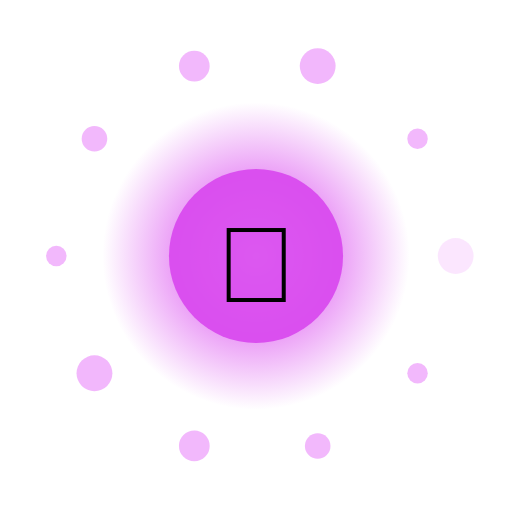
t = 0.00 s
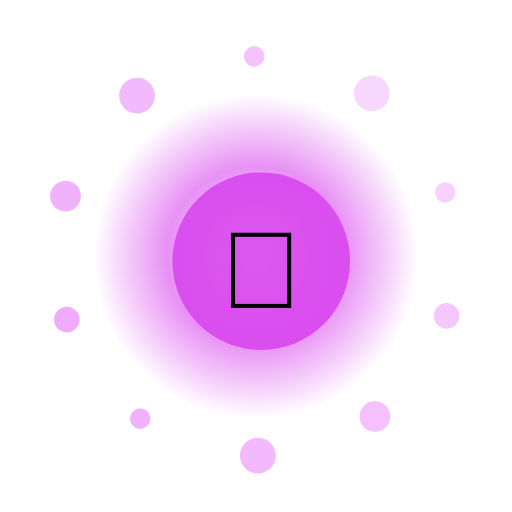
t = 1.67 s
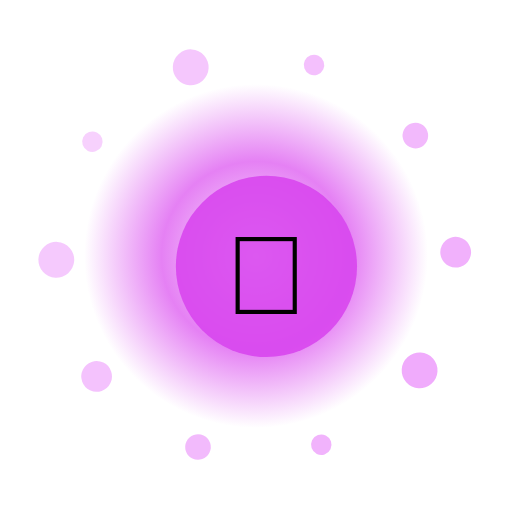
t = 3.33 s
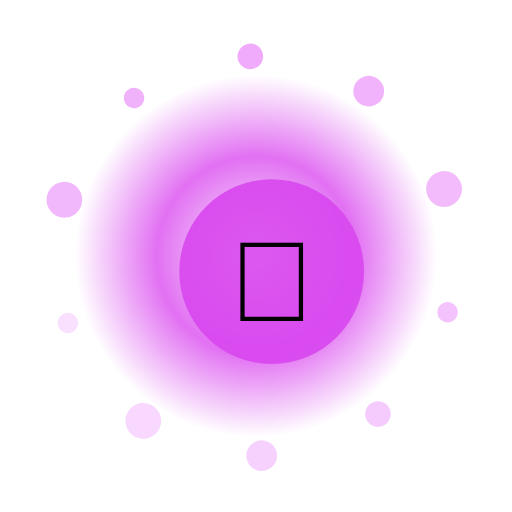
t = 5.00 s
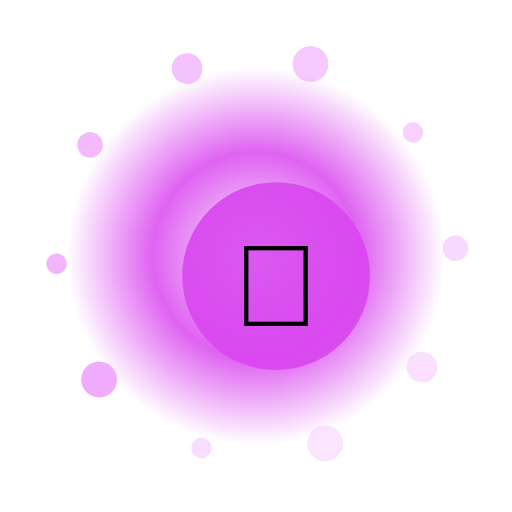
t = 6.67 s
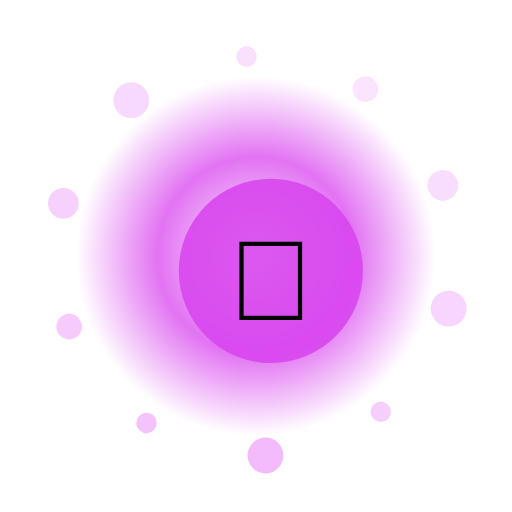
t = 8.33 s

The animated SVG that drew these frames (rendered in a browser with its animation timeline set to each time). Animation: 15 SMIL elements (animate=12,animateTransform=3); frames cover the first 8.33 s, repeats indefinitely.

<?xml version="1.0" encoding="UTF-8"?>
<svg xmlns="http://www.w3.org/2000/svg" viewBox="0 0 200 200" width="200" height="200" style="background:transparent">
  <defs>
    <radialGradient id="g207" cx="50%" cy="50%" r="50%">
      <stop offset="0%" stop-color="#FFF" stop-opacity="0.95"/>
      <stop offset="55%" stop-color="#D946EF" stop-opacity="0.85"/>
      <stop offset="100%" stop-color="#D946EF" stop-opacity="0"/>
    </radialGradient>
    <filter id="glow207" x="-50%" y="-50%" width="200%" height="200%">
      <feGaussianBlur stdDeviation="3" result="b"/>
      <feMerge><feMergeNode in="b"/><feMergeNode in="SourceGraphic"/></feMerge>
    </filter>
  </defs>

  <!-- outer rotating rays -->
  <g filter="url(#glow207)">
    <g>
      <rect x="99" y="10" width="2" height="30" fill="#FFF" opacity="0.35" transform="rotate(0 100 100)"/><rect x="99" y="10" width="2" height="30" fill="#FFF" opacity="0.35" transform="rotate(30 100 100)"/><rect x="99" y="10" width="2" height="30" fill="#FFF" opacity="0.35" transform="rotate(60 100 100)"/><rect x="99" y="10" width="2" height="30" fill="#FFF" opacity="0.35" transform="rotate(90 100 100)"/><rect x="99" y="10" width="2" height="30" fill="#FFF" opacity="0.35" transform="rotate(120 100 100)"/><rect x="99" y="10" width="2" height="30" fill="#FFF" opacity="0.35" transform="rotate(150 100 100)"/><rect x="99" y="10" width="2" height="30" fill="#FFF" opacity="0.35" transform="rotate(180 100 100)"/><rect x="99" y="10" width="2" height="30" fill="#FFF" opacity="0.35" transform="rotate(210 100 100)"/><rect x="99" y="10" width="2" height="30" fill="#FFF" opacity="0.35" transform="rotate(240 100 100)"/><rect x="99" y="10" width="2" height="30" fill="#FFF" opacity="0.35" transform="rotate(270 100 100)"/><rect x="99" y="10" width="2" height="30" fill="#FFF" opacity="0.35" transform="rotate(300 100 100)"/><rect x="99" y="10" width="2" height="30" fill="#FFF" opacity="0.35" transform="rotate(330 100 100)"/>
      <animateTransform attributeName="transform" type="rotate" from="0 100 100" to="360 100 100" dur="9.0s" repeatCount="indefinite"/>
    </g>
  </g>

  <!-- pulsing aura -->
  <circle cx="100" cy="100" r="70" fill="url(#g207)">
    <animate attributeName="r" values="60;74;60" dur="1.91s" repeatCount="indefinite"/>
    <animate attributeName="opacity" values="0.6;1;0.6" dur="1.91s" repeatCount="indefinite"/>
  </circle>

  <!-- orbiting particles -->
  <g>
    <circle cx="178.0" cy="100.0" r="7" fill="#F0ABFC" opacity="0.85"><animate attributeName="opacity" values="0.3;1;0.3" dur="1.91s" begin="0.00s" repeatCount="indefinite"/></circle><circle cx="163.1" cy="145.8" r="4" fill="#F0ABFC" opacity="0.85"><animate attributeName="opacity" values="0.3;1;0.3" dur="1.91s" begin="0.12s" repeatCount="indefinite"/></circle><circle cx="124.1" cy="174.2" r="5" fill="#F0ABFC" opacity="0.85"><animate attributeName="opacity" values="0.3;1;0.3" dur="1.91s" begin="0.24s" repeatCount="indefinite"/></circle><circle cx="75.9" cy="174.2" r="6" fill="#F0ABFC" opacity="0.85"><animate attributeName="opacity" values="0.3;1;0.3" dur="1.91s" begin="0.36s" repeatCount="indefinite"/></circle><circle cx="36.9" cy="145.8" r="7" fill="#F0ABFC" opacity="0.85"><animate attributeName="opacity" values="0.3;1;0.3" dur="1.91s" begin="0.48s" repeatCount="indefinite"/></circle><circle cx="22.0" cy="100.0" r="4" fill="#F0ABFC" opacity="0.85"><animate attributeName="opacity" values="0.3;1;0.3" dur="1.91s" begin="0.60s" repeatCount="indefinite"/></circle><circle cx="36.9" cy="54.2" r="5" fill="#F0ABFC" opacity="0.85"><animate attributeName="opacity" values="0.3;1;0.3" dur="1.91s" begin="0.72s" repeatCount="indefinite"/></circle><circle cx="75.9" cy="25.8" r="6" fill="#F0ABFC" opacity="0.85"><animate attributeName="opacity" values="0.3;1;0.3" dur="1.91s" begin="0.84s" repeatCount="indefinite"/></circle><circle cx="124.1" cy="25.8" r="7" fill="#F0ABFC" opacity="0.85"><animate attributeName="opacity" values="0.3;1;0.3" dur="1.91s" begin="0.96s" repeatCount="indefinite"/></circle><circle cx="163.1" cy="54.2" r="4" fill="#F0ABFC" opacity="0.85"><animate attributeName="opacity" values="0.3;1;0.3" dur="1.91s" begin="1.08s" repeatCount="indefinite"/></circle>
    <animateTransform attributeName="transform" type="rotate" from="0 100 100" to="-360 100 100" dur="11.0s" repeatCount="indefinite"/>
  </g>

  <!-- core glyph -->
  <g>
    <circle cx="100" cy="100" r="34" fill="#D946EF" opacity="0.9"/>
    <text x="100" y="118" text-anchor="middle" font-size="42" font-family="Apple Color Emoji, Segoe UI Emoji, Noto Color Emoji, sans-serif">🍰</text>
    <animateTransform attributeName="transform" type="scale" values="1;1.08;1" dur="1.91s" additive="sum" repeatCount="indefinite"/>
  </g>

  <title>Jalwa Food Croissant</title>
</svg>
